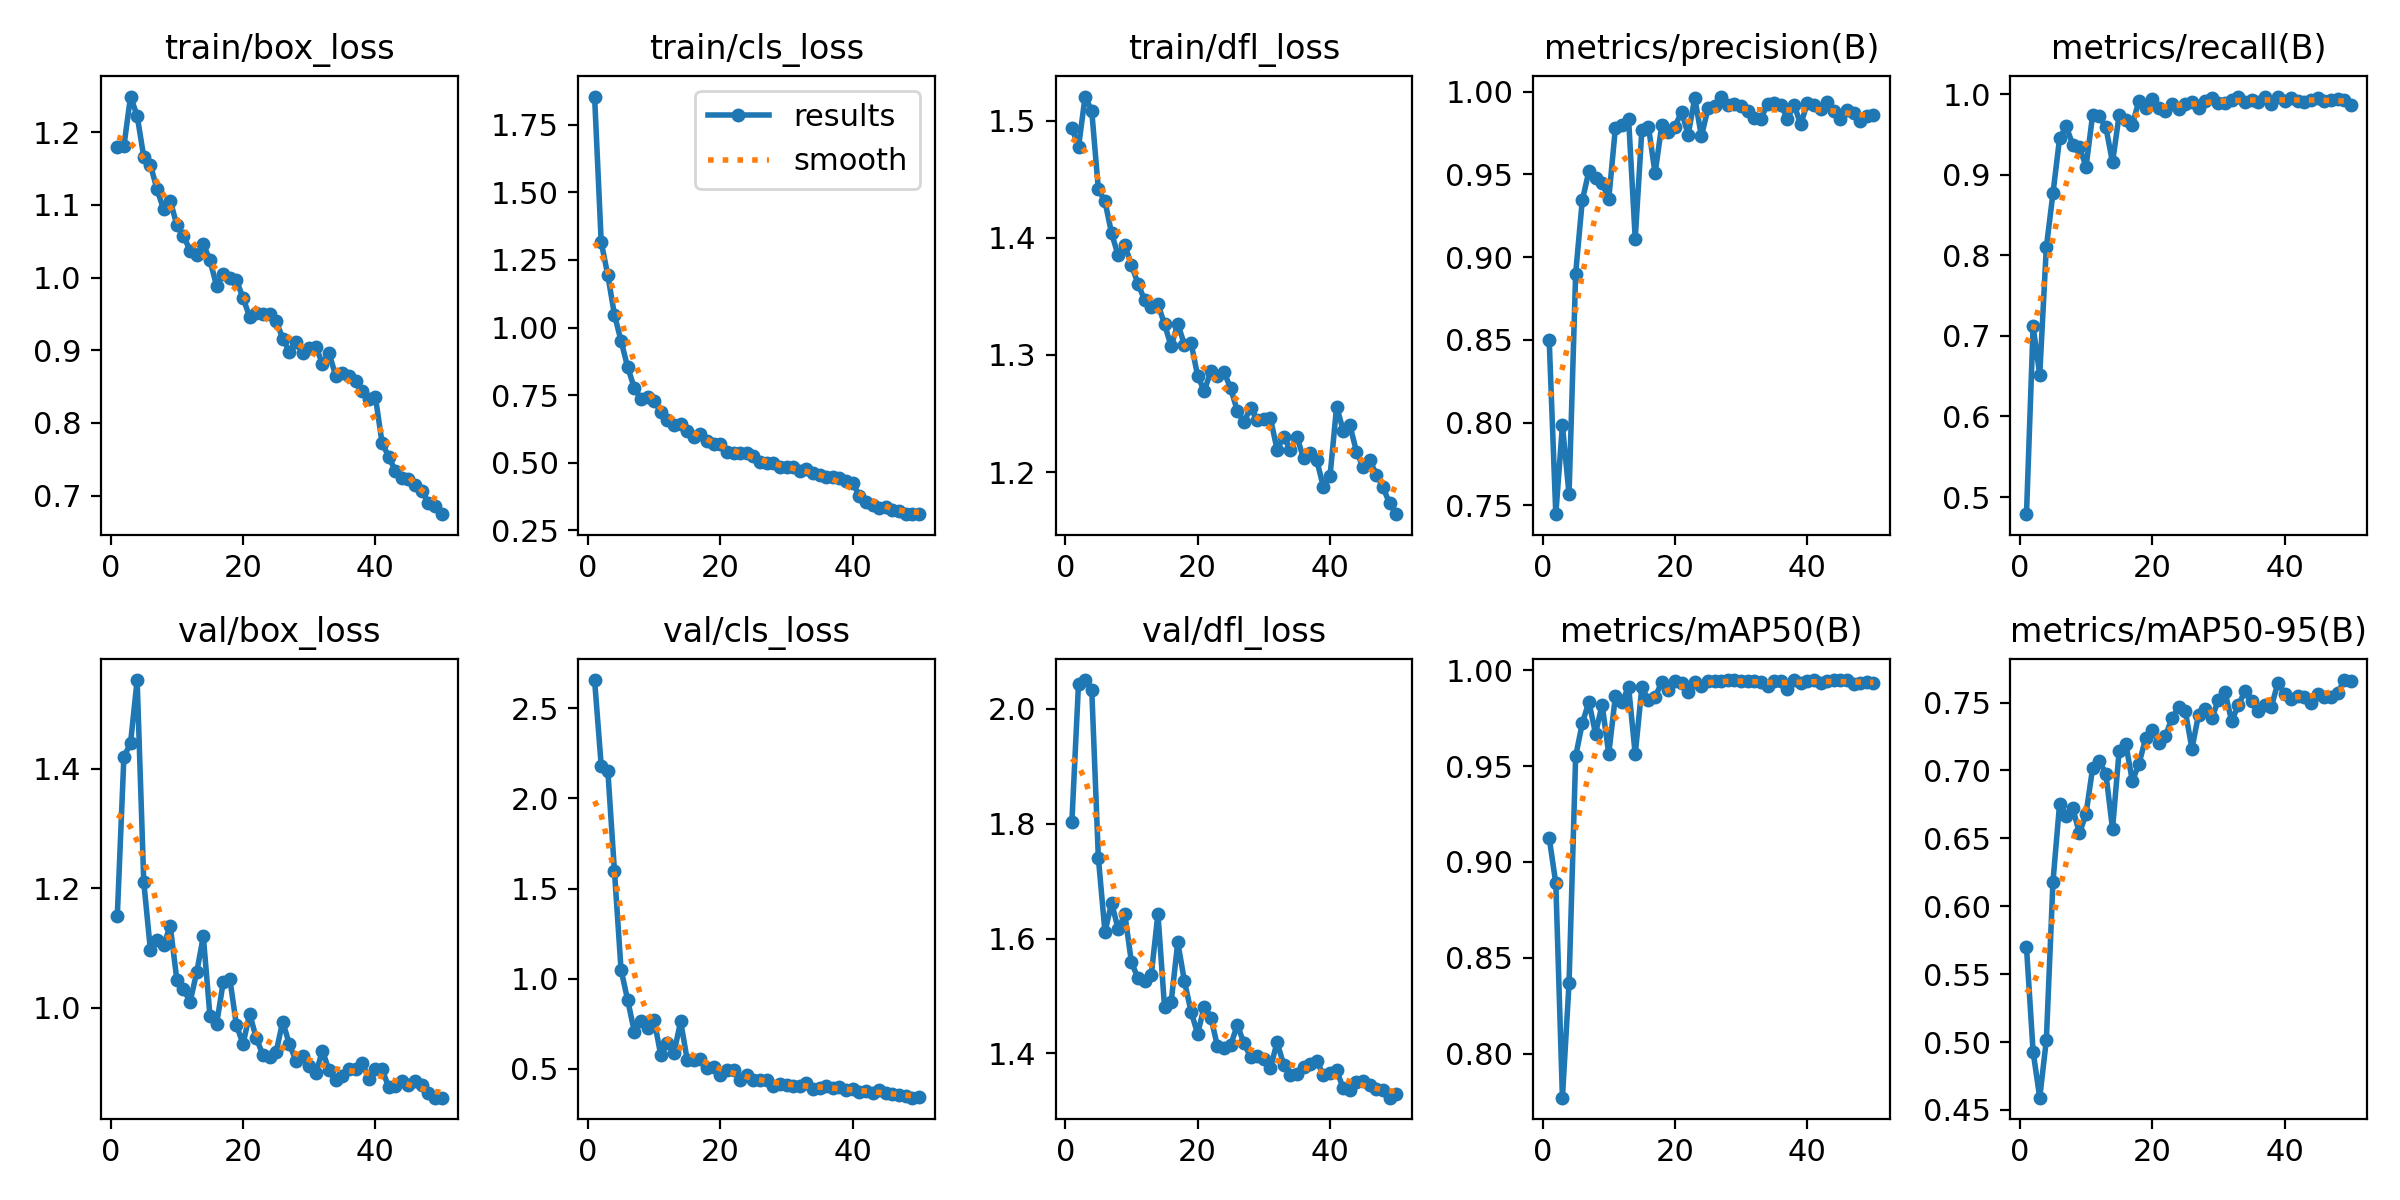

Source data for this figure (header and first rows):
epoch, time, train/box_loss, train/cls_loss, train/dfl_loss, metrics/precision(B), metrics/recall(B), metrics/mAP50(B), metrics/mAP50-95(B), val/box_loss, val/cls_loss, val/dfl_loss, lr/pg0, lr/pg1, lr/pg2
1, 756, 1.18, 1.854, 1.494, 0.8502, 0.4787, 0.9126, 0.5698, 1.154, 2.657, 1.803, 0.0005489, 0.0005489, 0.0005489
2, 1392, 1.181, 1.316, 1.478, 0.7447, 0.7116, 0.8889, 0.493, 1.42, 2.182, 2.043, 0.001083, 0.001083, 0.001083
3, 2017, 1.249, 1.193, 1.521, 0.7983, 0.6516, 0.7771, 0.4591, 1.443, 2.155, 2.05, 0.001594, 0.001594, 0.001594
4, 2626, 1.222, 1.047, 1.509, 0.7568, 0.8099, 0.8369, 0.5014, 1.548, 1.597, 2.033, 0.001568, 0.001568, 0.001568
5, 3231, 1.166, 0.9505, 1.442, 0.8901, 0.8767, 0.9552, 0.618, 1.211, 1.049, 1.74, 0.001535, 0.001535, 0.001535
6, 3840, 1.155, 0.8535, 1.431, 0.9343, 0.945, 0.9722, 0.6752, 1.097, 0.8809, 1.611, 0.001502, 0.001502, 0.001502
7, 4492, 1.121, 0.7768, 1.404, 0.9519, 0.9598, 0.9835, 0.6666, 1.113, 0.7061, 1.662, 0.001469, 0.001469, 0.001469
8, 5111, 1.094, 0.734, 1.385, 0.948, 0.9369, 0.9669, 0.6721, 1.105, 0.7652, 1.616, 0.001436, 0.001436, 0.001436
9, 5735, 1.106, 0.7422, 1.394, 0.9448, 0.9342, 0.982, 0.6536, 1.137, 0.7259, 1.642, 0.001403, 0.001403, 0.001403
10, 6360, 1.072, 0.7269, 1.377, 0.9351, 0.91, 0.9563, 0.6682, 1.047, 0.7701, 1.559, 0.00137, 0.00137, 0.00137
11, 6988, 1.057, 0.6891, 1.361, 0.978, 0.9743, 0.9864, 0.702, 1.032, 0.5756, 1.531, 0.001337, 0.001337, 0.001337
12, 7694, 1.037, 0.6597, 1.347, 0.9798, 0.9727, 0.9833, 0.707, 1.01, 0.6423, 1.526, 0.001304, 0.001304, 0.001304
13, 8393, 1.031, 0.6386, 1.341, 0.9835, 0.9587, 0.9912, 0.6974, 1.059, 0.588, 1.537, 0.001271, 0.001271, 0.001271
14, 9069, 1.046, 0.6448, 1.343, 0.9112, 0.9151, 0.9561, 0.6569, 1.12, 0.7626, 1.643, 0.001238, 0.001238, 0.001238
15, 9759, 1.024, 0.6174, 1.326, 0.9767, 0.9739, 0.9911, 0.7144, 0.9866, 0.5485, 1.481, 0.001205, 0.001205, 0.001205
16, 10438, 0.9887, 0.5962, 1.307, 0.9789, 0.9681, 0.9842, 0.7197, 0.9724, 0.5504, 1.49, 0.001172, 0.001172, 0.001172
17, 11120, 1.005, 0.6046, 1.327, 0.9506, 0.9621, 0.986, 0.6921, 1.043, 0.5557, 1.594, 0.001139, 0.001139, 0.001139
18, 11831, 1, 0.5807, 1.309, 0.9796, 0.9918, 0.9936, 0.705, 1.049, 0.5022, 1.526, 0.001106, 0.001106, 0.001106
19, 12611, 0.9962, 0.5695, 1.31, 0.9757, 0.9828, 0.9896, 0.7235, 0.9712, 0.5102, 1.473, 0.001073, 0.001073, 0.001073
20, 13361, 0.972, 0.5708, 1.282, 0.9789, 0.994, 0.9943, 0.7297, 0.9393, 0.4671, 1.434, 0.00104, 0.00104, 0.00104
21, 14102, 0.9457, 0.5412, 1.269, 0.9878, 0.9831, 0.9935, 0.7202, 0.9899, 0.4915, 1.482, 0.001007, 0.001007, 0.001007
22, 14856, 0.9513, 0.5372, 1.286, 0.974, 0.9792, 0.9886, 0.7253, 0.9495, 0.4934, 1.463, 0.0009739, 0.0009739, 0.0009739
23, 15622, 0.9502, 0.5354, 1.282, 0.9962, 0.9881, 0.9939, 0.7389, 0.9211, 0.437, 1.412, 0.0009409, 0.0009409, 0.0009409
24, 16391, 0.9496, 0.5347, 1.285, 0.973, 0.981, 0.9918, 0.7465, 0.9179, 0.4633, 1.409, 0.0009078, 0.0009078, 0.0009078
25, 17154, 0.9403, 0.5233, 1.271, 0.9899, 0.9881, 0.9945, 0.7435, 0.9264, 0.4393, 1.415, 0.0008748, 0.0008748, 0.0008748
26, 17873, 0.9161, 0.5026, 1.252, 0.9912, 0.9905, 0.9945, 0.7161, 0.977, 0.4385, 1.45, 0.0008418, 0.0008418, 0.0008418
27, 18545, 0.8982, 0.499, 1.243, 0.9971, 0.9833, 0.9945, 0.7411, 0.9389, 0.4382, 1.417, 0.0008088, 0.0008088, 0.0008088
28, 19217, 0.9113, 0.4997, 1.255, 0.992, 0.991, 0.9947, 0.7449, 0.9117, 0.4056, 1.394, 0.0007758, 0.0007758, 0.0007758
29, 19890, 0.8959, 0.4824, 1.244, 0.9927, 0.9953, 0.9948, 0.7383, 0.9202, 0.4155, 1.396, 0.0007428, 0.0007428, 0.0007428
30, 20558, 0.9038, 0.4824, 1.245, 0.9913, 0.9886, 0.9945, 0.7519, 0.9027, 0.412, 1.391, 0.0007098, 0.0007098, 0.0007098
31, 21229, 0.9045, 0.4834, 1.246, 0.9882, 0.989, 0.9945, 0.7575, 0.8904, 0.4033, 1.375, 0.0006768, 0.0006768, 0.0006768
32, 21902, 0.8817, 0.4699, 1.219, 0.9843, 0.9929, 0.9945, 0.7364, 0.9282, 0.4067, 1.419, 0.0006438, 0.0006438, 0.0006438
33, 22574, 0.896, 0.4751, 1.23, 0.9838, 0.9969, 0.9937, 0.7479, 0.8954, 0.4184, 1.381, 0.0006108, 0.0006108, 0.0006108
34, 23246, 0.8648, 0.4624, 1.219, 0.9925, 0.9905, 0.9916, 0.7582, 0.8798, 0.3893, 1.362, 0.0005778, 0.0005778, 0.0005778
35, 23921, 0.8691, 0.4562, 1.23, 0.9932, 0.9929, 0.9946, 0.7509, 0.886, 0.3906, 1.365, 0.0005448, 0.0005448, 0.0005448
36, 24591, 0.8641, 0.4469, 1.212, 0.9922, 0.9899, 0.9943, 0.7438, 0.8972, 0.4023, 1.377, 0.0005118, 0.0005118, 0.0005118
37, 25276, 0.858, 0.4453, 1.216, 0.9835, 0.9965, 0.9903, 0.7483, 0.8977, 0.3947, 1.381, 0.0004788, 0.0004788, 0.0004788
38, 25974, 0.8441, 0.4425, 1.21, 0.9922, 0.9881, 0.9947, 0.747, 0.9083, 0.396, 1.387, 0.0004458, 0.0004458, 0.0004458
39, 26671, 0.833, 0.4319, 1.187, 0.9802, 0.9967, 0.9935, 0.7647, 0.8814, 0.3819, 1.362, 0.0004127, 0.0004127, 0.0004127
40, 27388, 0.8357, 0.4256, 1.196, 0.9929, 0.9913, 0.9942, 0.7565, 0.8981, 0.3876, 1.366, 0.0003797, 0.0003797, 0.0003797
41, 28070, 0.7731, 0.3773, 1.256, 0.9919, 0.9953, 0.9948, 0.7524, 0.8982, 0.3715, 1.371, 0.0003467, 0.0003467, 0.0003467
42, 28716, 0.7536, 0.353, 1.235, 0.9894, 0.9916, 0.9931, 0.755, 0.867, 0.3755, 1.339, 0.0003137, 0.0003137, 0.0003137
43, 29383, 0.7346, 0.3436, 1.24, 0.9939, 0.99, 0.9943, 0.7538, 0.869, 0.364, 1.337, 0.0002807, 0.0002807, 0.0002807
44, 30048, 0.7237, 0.3331, 1.217, 0.9883, 0.9925, 0.9946, 0.7493, 0.8769, 0.3832, 1.35, 0.0002477, 0.0002477, 0.0002477
45, 30725, 0.7229, 0.3347, 1.204, 0.9836, 0.9953, 0.9947, 0.7565, 0.8711, 0.368, 1.353, 0.0002147, 0.0002147, 0.0002147
46, 31398, 0.7154, 0.3256, 1.21, 0.9891, 0.9916, 0.9947, 0.7543, 0.8773, 0.3602, 1.345, 0.0001817, 0.0001817, 0.0001817
47, 32066, 0.7069, 0.3217, 1.198, 0.987, 0.9923, 0.9926, 0.7544, 0.8712, 0.3562, 1.338, 0.0001487, 0.0001487, 0.0001487
48, 32746, 0.6905, 0.3117, 1.187, 0.9825, 0.9937, 0.9935, 0.7568, 0.8571, 0.3473, 1.337, 0.0001157, 0.0001157, 0.0001157
49, 33430, 0.6857, 0.3098, 1.173, 0.9852, 0.9927, 0.994, 0.7665, 0.8497, 0.3393, 1.323, 8.26832e-05, 8.26832e-05, 8.26832e-05
50, 34099, 0.6746, 0.3096, 1.164, 0.986, 0.9861, 0.9932, 0.7659, 0.8499, 0.3417, 1.33, 4.96766e-05, 4.96766e-05, 4.96766e-05
